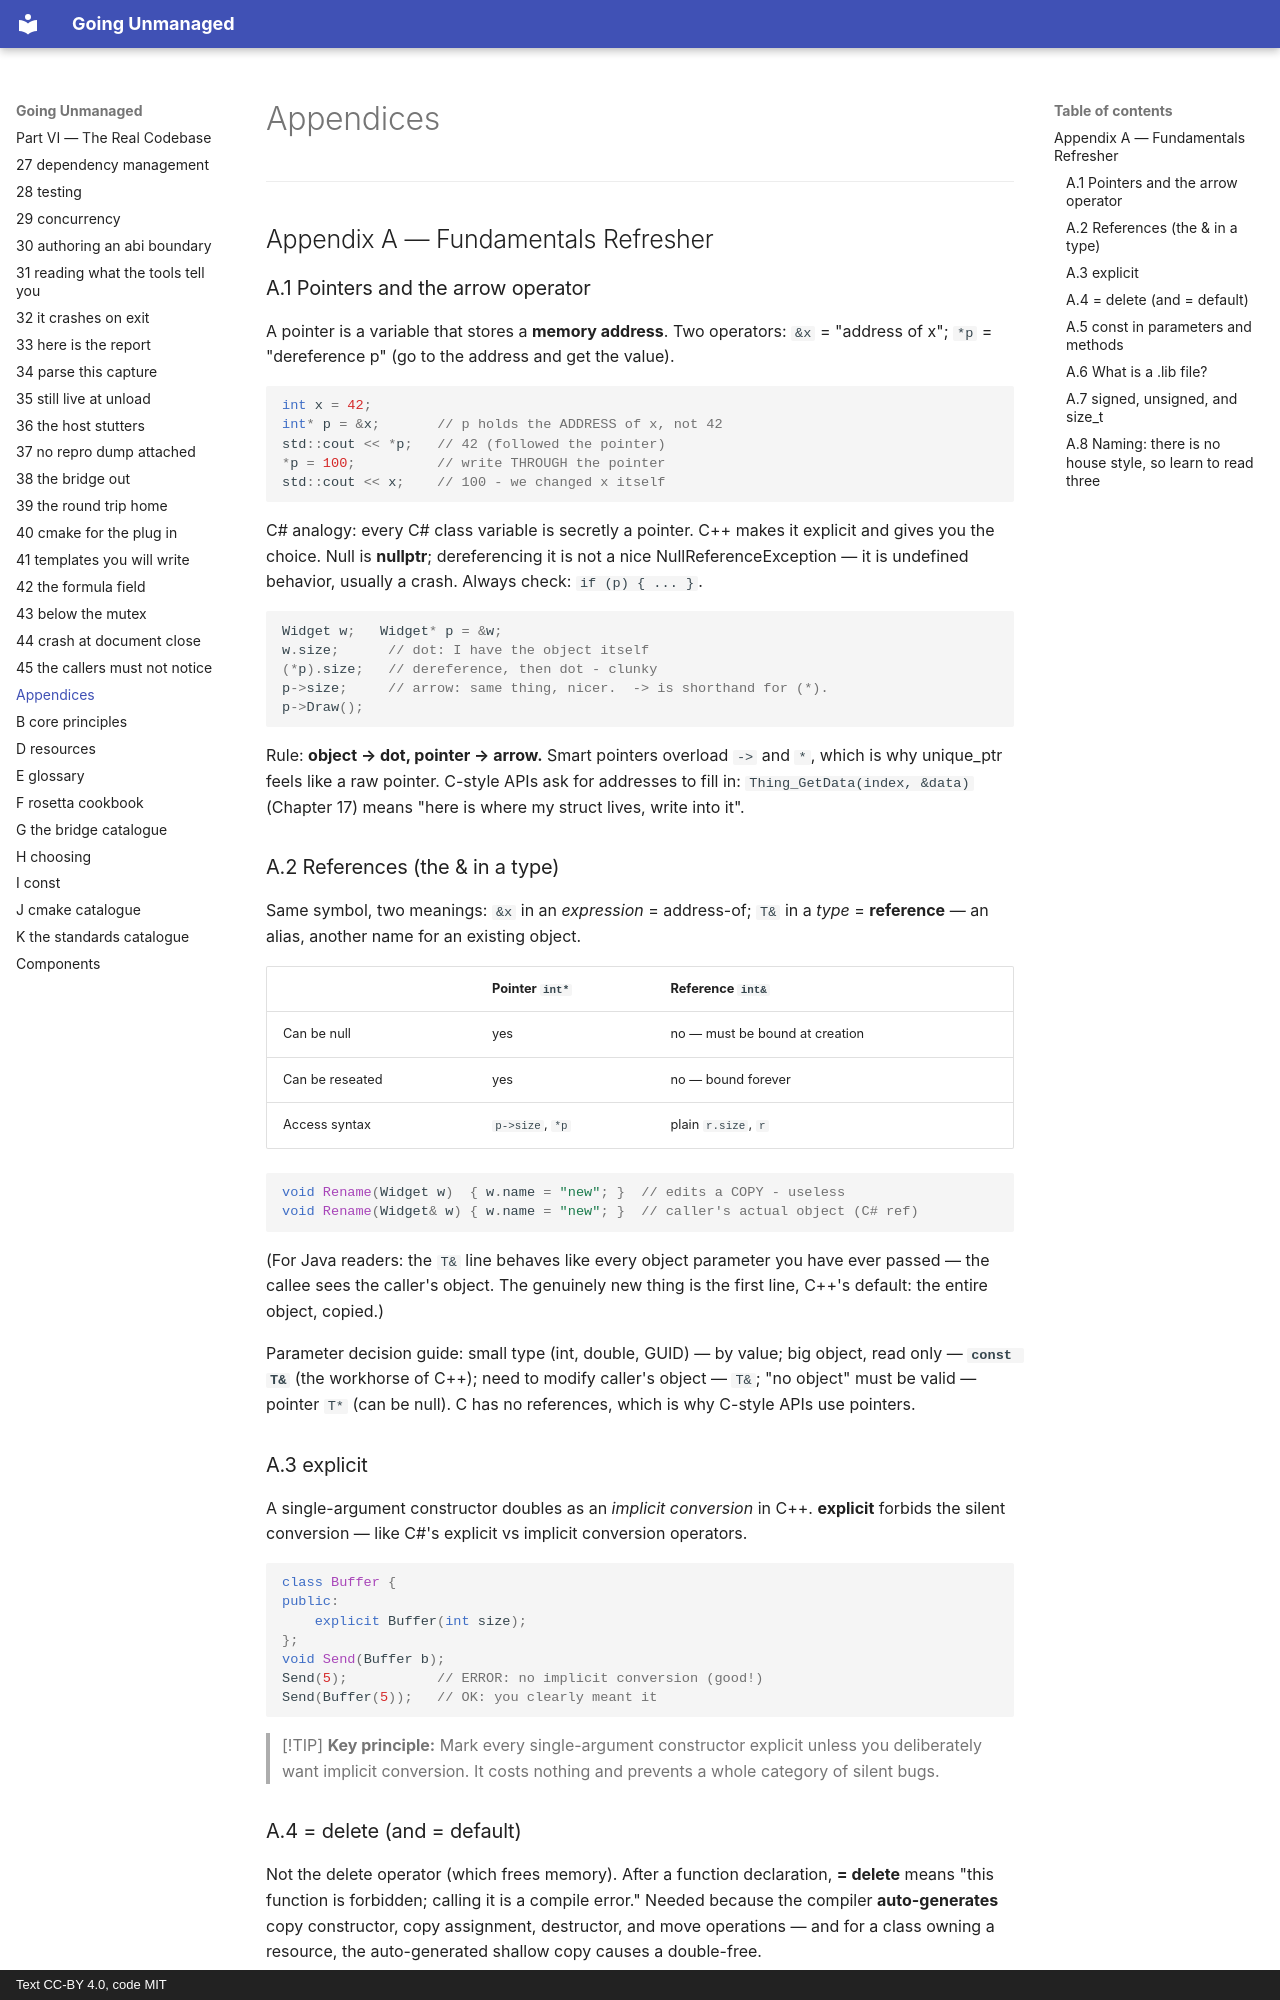

repository: mkhomutov/going-unmanaged · page: A-fundamentals-refresher/index.html · generator: mkdocs · copyright: Text CC-BY 4.0, code MIT

# Appendices

---

## Appendix A — Fundamentals Refresher

### A.1 Pointers and the arrow operator

A pointer is a variable that stores a **memory address**. Two operators: `&x` = "address of x"; `*p` = "dereference p" (go to the address and get the value).

```cpp
int x = 42;
int* p = &x;       // p holds the ADDRESS of x, not 42
std::cout << *p;   // 42 (followed the pointer)
*p = 100;          // write THROUGH the pointer
std::cout << x;    // 100 - we changed x itself
```

C# analogy: every C# class variable is secretly a pointer. C++ makes it explicit and gives you the choice. Null is **nullptr**; dereferencing it is not a nice NullReferenceException — it is undefined behavior, usually a crash. Always check: `if (p) { ... }`.

```cpp
Widget w;   Widget* p = &w;
w.size;      // dot: I have the object itself
(*p).size;   // dereference, then dot - clunky
p->size;     // arrow: same thing, nicer.  -> is shorthand for (*).
p->Draw();
```

Rule: **object → dot, pointer → arrow.** Smart pointers overload `->` and `*`, which is why unique_ptr feels like a raw pointer. C-style APIs ask for addresses to fill in: `Thing_GetData(index, &data)` (Chapter 17) means "here is where my struct lives, write into it".

### A.2 References (the & in a type)

Same symbol, two meanings: `&x` in an *expression* = address-of; `T&` in a *type* = **reference** — an alias, another name for an existing object.

| | Pointer `int*` | Reference `int&` |
|---|---|---|
| Can be null | yes | no — must be bound at creation |
| Can be reseated | yes | no — bound forever |
| Access syntax | `p->size`, `*p` | plain `r.size`, `r` |

```cpp
void Rename(Widget w)  { w.name = "new"; }  // edits a COPY - useless
void Rename(Widget& w) { w.name = "new"; }  // caller's actual object (C# ref)
```

(For Java readers: the `T&` line behaves like every object parameter you have ever passed — the callee sees the caller's object. The genuinely new thing is the first line, C++'s default: the entire object, copied.)

Parameter decision guide: small type (int, double, GUID) — by value; big object, read only — **`const T&`** (the workhorse of C++); need to modify caller's object — `T&`; "no object" must be valid — pointer `T*` (can be null). C has no references, which is why C-style APIs use pointers.

### A.3 explicit

A single-argument constructor doubles as an *implicit conversion* in C++. **explicit** forbids the silent conversion — like C#'s explicit vs implicit conversion operators.

```cpp
class Buffer {
public:
    explicit Buffer(int size);
};
void Send(Buffer b);
Send(5);           // ERROR: no implicit conversion (good!)
Send(Buffer(5));   // OK: you clearly meant it
```

> [!TIP]
> **Key principle:** Mark every single-argument constructor explicit unless you deliberately want implicit conversion. It costs nothing and prevents a whole category of silent bugs.

### A.4 = delete (and = default)

Not the delete operator (which frees memory). After a function declaration, **= delete** means "this function is forbidden; calling it is a compile error." Needed because the compiler **auto-generates** copy constructor, copy assignment, destructor, and move operations — and for a class owning a resource, the auto-generated shallow copy causes a double-free.

```cpp
FileHandle a("data.txt");   // a.f points to the open file
FileHandle b = a;           // auto-generated copy: b.f = a.f - same FILE*!
// both destructors run: fclose called TWICE. Crash/corruption.

class FileHandle {
public:
    FileHandle(const FileHandle&) = delete;             // no copy
    FileHandle& operator=(const FileHandle&) = delete;
    FileHandle() = default;   // = default: "generate the standard version"
};
```

std::unique_ptr's copy operations are deleted — that IS the mechanism enforcing "unique". In C#, `b = a` on a class copies a reference, so this problem cannot exist.
